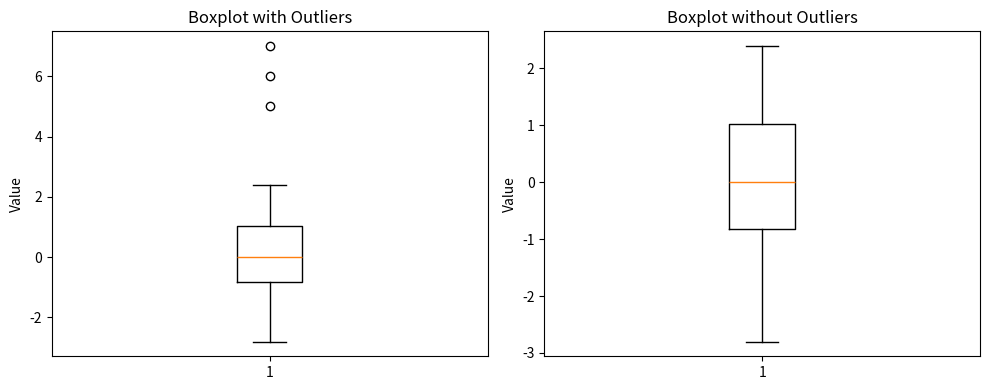

Here is the Python script that generated this plot:
import matplotlib.pyplot as plt
import numpy as np

np.random.seed(123)
data = np.random.normal(0, 1, 100)

# Introduce outliers
outliers = np.array([5, 6, 7])  # Add some outliers
data_with_outliers = np.concatenate([data, outliers])

# Create subplots
fig, axs = plt.subplots(1, 2, figsize=(10, 4))

# Boxplot with outliers
axs[0].boxplot(data_with_outliers, showfliers=True)
axs[0].set_title('Boxplot with Outliers')
axs[0].set_ylabel('Value')

# Boxplot without outliers
axs[1].boxplot(data_with_outliers, showfliers=False)
axs[1].set_title('Boxplot without Outliers')
axs[1].set_ylabel('Value')

plt.tight_layout()
plt.show()
